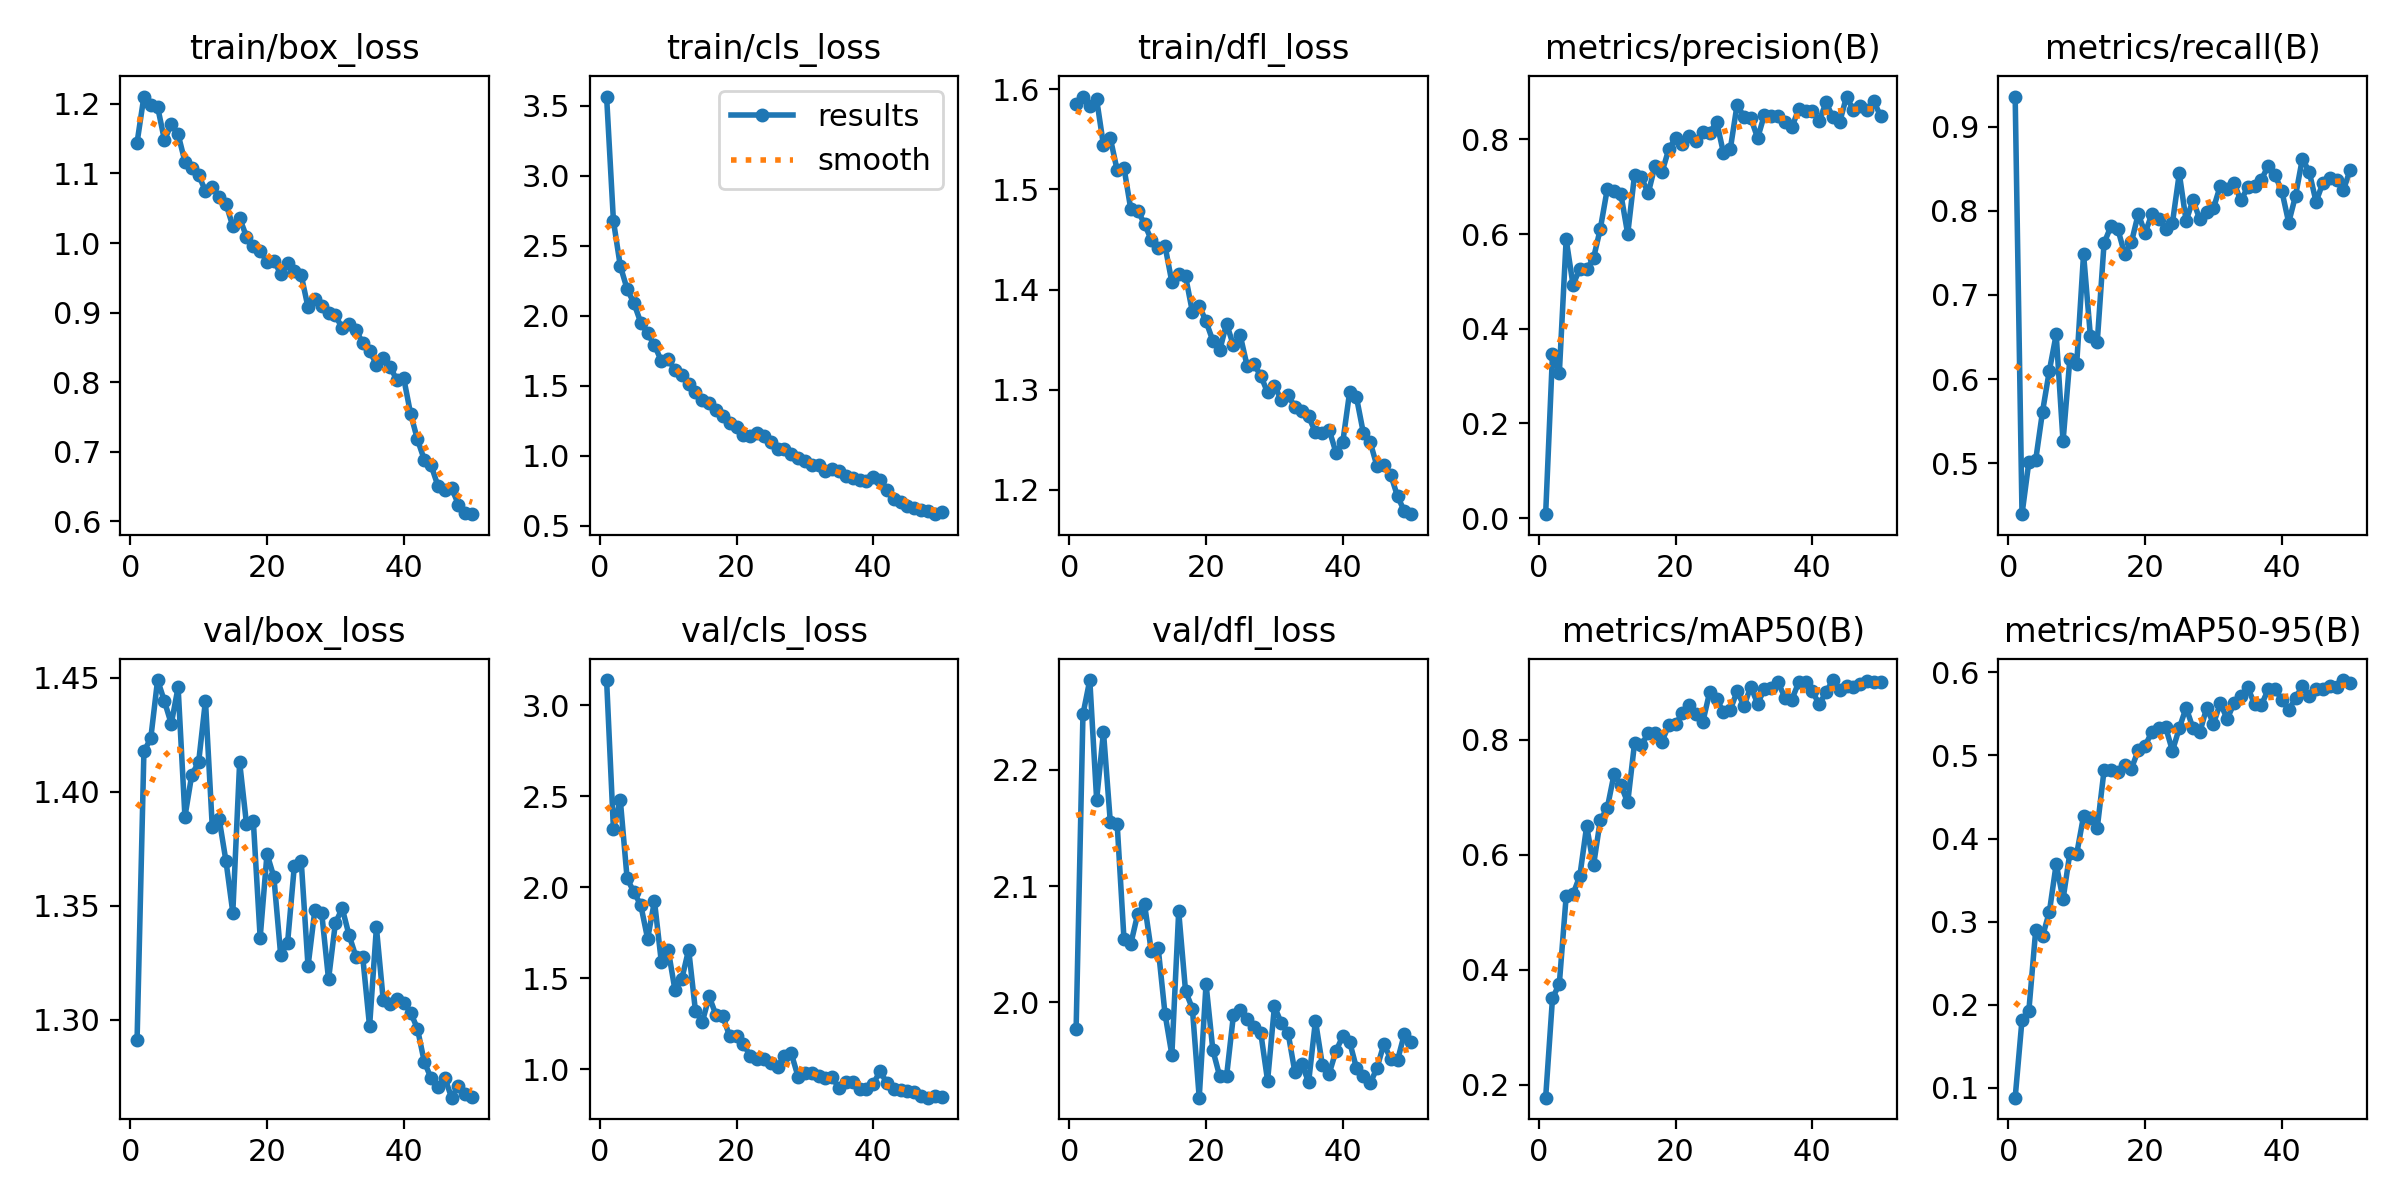

The table this chart was drawn from, first rows:
epoch, time, train/box_loss, train/cls_loss, train/dfl_loss, metrics/precision(B), metrics/recall(B), metrics/mAP50(B), metrics/mAP50-95(B), val/box_loss, val/cls_loss, val/dfl_loss, lr/pg0, lr/pg1, lr/pg2
1, 25.47, 1.144, 3.566, 1.585, 0.00821, 0.9357, 0.1773, 0.08805, 1.291, 3.137, 1.977, 0.0002051, 0.0002051, 0.0002051
2, 47.47, 1.211, 2.677, 1.593, 0.3461, 0.4395, 0.3502, 0.1818, 1.418, 2.319, 2.248, 0.0004052, 0.0004052, 0.0004052
3, 68.07, 1.198, 2.356, 1.583, 0.3063, 0.5015, 0.3754, 0.1926, 1.423, 2.48, 2.277, 0.0005971, 0.0005971, 0.0005971
4, 89.85, 1.196, 2.191, 1.59, 0.589, 0.5039, 0.5277, 0.2895, 1.449, 2.047, 2.175, 0.0005879, 0.0005879, 0.0005879
5, 111.5, 1.148, 2.089, 1.544, 0.493, 0.5613, 0.5313, 0.2823, 1.44, 1.972, 2.233, 0.0005755, 0.0005755, 0.0005755
6, 132.1, 1.17, 1.951, 1.551, 0.5269, 0.6101, 0.5631, 0.3116, 1.43, 1.901, 2.155, 0.0005631, 0.0005631, 0.0005631
7, 153.8, 1.156, 1.873, 1.519, 0.5255, 0.6531, 0.6499, 0.3694, 1.446, 1.716, 2.154, 0.0005508, 0.0005508, 0.0005508
8, 175.2, 1.117, 1.79, 1.521, 0.5491, 0.5261, 0.5814, 0.3268, 1.389, 1.923, 2.054, 0.0005384, 0.0005384, 0.0005384
9, 195.8, 1.107, 1.677, 1.48, 0.6116, 0.6242, 0.6609, 0.3827, 1.407, 1.59, 2.05, 0.000526, 0.000526, 0.000526
10, 217.3, 1.098, 1.692, 1.479, 0.6943, 0.6183, 0.6804, 0.3816, 1.413, 1.657, 2.076, 0.0005136, 0.0005136, 0.0005136
11, 237.6, 1.075, 1.61, 1.466, 0.6907, 0.7486, 0.7398, 0.4271, 1.44, 1.434, 2.085, 0.0005012, 0.0005012, 0.0005012
12, 258.7, 1.081, 1.574, 1.449, 0.6846, 0.6513, 0.721, 0.4245, 1.384, 1.495, 2.044, 0.0004889, 0.0004889, 0.0004889
13, 280, 1.067, 1.512, 1.442, 0.6001, 0.6438, 0.6908, 0.4126, 1.388, 1.657, 2.047, 0.0004765, 0.0004765, 0.0004765
14, 300.4, 1.057, 1.457, 1.444, 0.7251, 0.7615, 0.794, 0.4822, 1.37, 1.317, 1.99, 0.0004641, 0.0004641, 0.0004641
15, 321.6, 1.024, 1.399, 1.407, 0.7196, 0.7816, 0.7911, 0.4829, 1.347, 1.26, 1.955, 0.0004518, 0.0004518, 0.0004518
16, 342.2, 1.036, 1.376, 1.415, 0.6864, 0.7787, 0.8108, 0.4807, 1.413, 1.399, 2.078, 0.0004394, 0.0004394, 0.0004394
17, 363.7, 1.009, 1.329, 1.413, 0.7447, 0.7489, 0.8116, 0.4882, 1.386, 1.297, 2.01, 0.000427, 0.000427, 0.000427
18, 384.8, 0.9953, 1.286, 1.378, 0.7302, 0.7626, 0.7966, 0.4843, 1.387, 1.289, 1.995, 0.0004146, 0.0004146, 0.0004146
19, 405.1, 0.9883, 1.233, 1.384, 0.779, 0.7963, 0.8255, 0.5063, 1.336, 1.18, 1.918, 0.0004022, 0.0004022, 0.0004022
20, 426.4, 0.9733, 1.202, 1.368, 0.8036, 0.7736, 0.8269, 0.5118, 1.373, 1.184, 2.016, 0.0003899, 0.0003899, 0.0003899
21, 446.6, 0.9741, 1.15, 1.349, 0.7902, 0.7963, 0.8464, 0.5283, 1.363, 1.139, 1.959, 0.0003775, 0.0003775, 0.0003775
22, 467.5, 0.9561, 1.144, 1.339, 0.8065, 0.7905, 0.8599, 0.5336, 1.328, 1.072, 1.936, 0.0003651, 0.0003651, 0.0003651
23, 488.5, 0.9717, 1.162, 1.366, 0.7959, 0.7788, 0.8445, 0.534, 1.333, 1.054, 1.936, 0.0003527, 0.0003527, 0.0003527
24, 508.9, 0.9593, 1.141, 1.344, 0.8156, 0.7857, 0.8317, 0.5056, 1.367, 1.056, 1.989, 0.0003404, 0.0003404, 0.0003404
25, 530.2, 0.9541, 1.095, 1.354, 0.8133, 0.8444, 0.8836, 0.5329, 1.37, 1.034, 1.993, 0.000328, 0.000328, 0.000328
26, 550.1, 0.9074, 1.044, 1.324, 0.8379, 0.788, 0.8709, 0.5576, 1.323, 1.013, 1.986, 0.0003156, 0.0003156, 0.0003156
27, 571.4, 0.9197, 1.046, 1.326, 0.7716, 0.8128, 0.8481, 0.5328, 1.348, 1.074, 1.979, 0.0003033, 0.0003033, 0.0003033
28, 592.9, 0.9089, 1.014, 1.314, 0.7793, 0.7897, 0.8519, 0.5278, 1.347, 1.087, 1.974, 0.0002909, 0.0002909, 0.0002909
29, 613, 0.8995, 0.9846, 1.297, 0.8737, 0.7983, 0.8843, 0.5571, 1.318, 0.9586, 1.933, 0.0002785, 0.0002785, 0.0002785
30, 634.4, 0.8963, 0.9646, 1.304, 0.8476, 0.8032, 0.8588, 0.5384, 1.342, 0.977, 1.997, 0.0002661, 0.0002661, 0.0002661
31, 654.7, 0.8774, 0.9348, 1.29, 0.8452, 0.8298, 0.8923, 0.5629, 1.349, 0.9789, 1.982, 0.0002538, 0.0002538, 0.0002538
32, 675.9, 0.8843, 0.9301, 1.295, 0.803, 0.8253, 0.8625, 0.544, 1.337, 0.9599, 1.974, 0.0002414, 0.0002414, 0.0002414
33, 697.2, 0.8748, 0.8887, 1.282, 0.8524, 0.8328, 0.889, 0.5626, 1.328, 0.9505, 1.94, 0.000229, 0.000229, 0.000229
34, 717.3, 0.8566, 0.9036, 1.279, 0.8499, 0.8122, 0.8894, 0.5712, 1.327, 0.9546, 1.947, 0.0002166, 0.0002166, 0.0002166
35, 738.7, 0.8451, 0.8902, 1.273, 0.8503, 0.8277, 0.8996, 0.5823, 1.297, 0.8945, 1.931, 0.0002043, 0.0002043, 0.0002043
36, 758.9, 0.8254, 0.8525, 1.257, 0.8366, 0.8293, 0.8729, 0.5617, 1.34, 0.929, 1.984, 0.0001919, 0.0001919, 0.0001919
37, 780.1, 0.8341, 0.8378, 1.257, 0.8257, 0.8369, 0.8699, 0.5606, 1.309, 0.9267, 1.946, 0.0001795, 0.0001795, 0.0001795
38, 800.7, 0.8224, 0.8295, 1.26, 0.8638, 0.8535, 0.8996, 0.5795, 1.307, 0.8889, 1.939, 0.0001671, 0.0001671, 0.0001671
39, 821.4, 0.8027, 0.8213, 1.237, 0.8602, 0.8423, 0.9011, 0.5803, 1.309, 0.8899, 1.958, 0.0001547, 0.0001547, 0.0001547
40, 842.6, 0.8054, 0.8498, 1.248, 0.86, 0.8234, 0.8845, 0.5669, 1.308, 0.92, 1.971, 0.0001424, 0.0001424, 0.0001424
41, 864.3, 0.7546, 0.8281, 1.298, 0.8387, 0.786, 0.8615, 0.5548, 1.303, 0.9883, 1.966, 0.00013, 0.00013, 0.00013
42, 885.3, 0.7177, 0.7567, 1.292, 0.8784, 0.8178, 0.8826, 0.5689, 1.296, 0.9221, 1.943, 0.0001176, 0.0001176, 0.0001176
43, 905.6, 0.6886, 0.6929, 1.257, 0.8469, 0.8619, 0.9038, 0.584, 1.282, 0.8909, 1.937, 0.0001052, 0.0001052, 0.0001052
44, 926, 0.6804, 0.6655, 1.248, 0.8366, 0.8463, 0.8865, 0.5714, 1.274, 0.8869, 1.93, 9.2875e-05, 9.2875e-05, 9.2875e-05
45, 946.7, 0.6509, 0.6417, 1.224, 0.8907, 0.8107, 0.8929, 0.5797, 1.271, 0.8792, 1.944, 8.05e-05, 8.05e-05, 8.05e-05
46, 966.4, 0.6455, 0.6274, 1.225, 0.8617, 0.8332, 0.892, 0.5797, 1.275, 0.8753, 1.964, 6.8125e-05, 6.8125e-05, 6.8125e-05
47, 987.6, 0.6476, 0.6143, 1.215, 0.8714, 0.8392, 0.8975, 0.5835, 1.266, 0.8497, 1.952, 5.575e-05, 5.575e-05, 5.575e-05
48, 1007, 0.6241, 0.6041, 1.194, 0.8615, 0.8365, 0.9021, 0.583, 1.271, 0.843, 1.95, 4.3375e-05, 4.3375e-05, 4.3375e-05
49, 1029, 0.6121, 0.5818, 1.179, 0.8805, 0.8246, 0.9008, 0.5908, 1.268, 0.8528, 1.973, 3.1e-05, 3.1e-05, 3.1e-05
50, 1049, 0.6103, 0.5952, 1.176, 0.8486, 0.8489, 0.8996, 0.5871, 1.266, 0.8441, 1.966, 1.8625e-05, 1.8625e-05, 1.8625e-05
